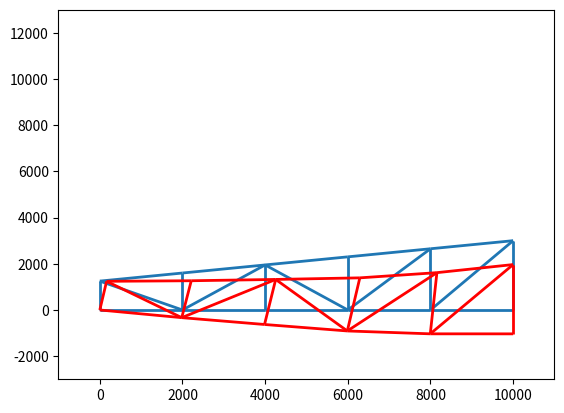

This chart was generated by the following Python code:
#!python3

# ##----------------------------------------## #
#         Author: M. Burak Yesilyurt           #
#      Truss Optimization by Employing         #
#             Genetic Algorithms               #
# ##----------------------------------------## #

# Importing necessary modules
# To run the code below, imported python packages must be installed.

import matplotlib.pyplot as plt
import numpy as np
from matplotlib.collections import LineCollection
from numpy.linalg import inv
import random as rnd


class Truss:
    # Truss Class.
    def __init__(self, DNA, param):
        self.point = 0  # Fitness point set to zero at initiation

        self.h1 = DNA[0]  # Shoulder Height of the Truss in mm
        self.h2 = DNA[1]  # Peak Height of the Truss in mm
        self.nd = DNA[2]  # Number of Divisions of the Truss
        self.dia = DNA[3]  # Alignment of the Diagonals for Each Bay

        self.B = [shs_catalog[int(i)][0] for i in DNA[4]]  # Height of SHS member
        self.t = [shs_catalog[int(i)][1] for i in DNA[4]]  # Wall Thickness of SHS member in mm

        self.L = param[0]  # Half of the Span Length of the Truss
        self.q = param[1]  # Line Load on the Truss in kN/m

        self.nn = 2 * self.nd + 2  # Numer of Nodes
        self.nm = 4 * self.nd + 1  # Number of Members
        self.Lines = []  # Line list for plotting
        self.j_forces = np.zeros((self.nn, 2))  # Joint Force Matrix
        self.f = np.zeros((self.nn * 2, 1))  # Dof Force Vector - will be mapped from j_forces
        self.u = np.zeros((self.nn * 2, 1))  # Deformation Field
        self.p = np.zeros((self.nm, 1))  # Member Axial Forces
        self.util = np.zeros((self.nm, 1))  # Member Utilization Ratios

        xvals = np.array([np.hstack((np.linspace(0, self.L, self.nd + 1), np.linspace(0, self.L, self.nd + 1)))]).T
        # Nodal coordinates - in X axis

        yvals = np.array([np.hstack((np.zeros(self.nd + 1), np.linspace(self.h1, self.h2, self.nd + 1)))]).T
        # Nodal coordinates - in Y axis

        self.n_coord = np.hstack((xvals, yvals))  # Nodal Coordinates are stacked in n_coord
        self.n_conn = np.zeros((self.nm, 2))  # Connectivity matrix
        self.n_bound = np.array([[0, 1], [0, 2], [self.nd, 1], [self.nd * 2 + 1, 1]])  # Introducing boundary cnds.
        self.n_dof = np.zeros((self.nn, 2))  # Nodal Dof matrix - info on which dof is assigned to which joint
        self.m_type = np.zeros((self.nm, 1))  # Member Type bot chord :0, top chord :1, post :2, diagonal :3
        self.geo_props = []  # Geometric props. of each member.
        self.mate_props = []  # Material props. of each member.
        self.sec_props = []  # Section props. of each member.

        # Populating connectivity matrix
        for i in range(self.nd):
            self.n_conn[i] = [i, i + 1]
            if i < self.nd / 2:
                mt = 0
            else:
                mt = 1
            self.m_type[i] = mt

        for i in range(self.nd):
            self.n_conn[i + self.nd] = [i + self.nd + 1, i + self.nd + 2]
            if i < self.nd / 2:
                mt = 0
            else:
                mt = 1
            self.m_type[i + self.nd] = 2 + mt

        for i in range(self.nd + 1):
            self.n_conn[i + 2 * self.nd] = [i, i + self.nd + 1]
            if i < self.nd / 2:
                mt = 0
            else:
                mt = 1
            self.m_type[i + 2 * self.nd] = 4 + mt

        for i in range(self.nd):

            if i < self.nd / 2:
                mt = 0
            else:
                mt = 1
            self.m_type[i + 3 * self.nd + 1] = 6 + mt

            if self.dia[i]:
                self.n_conn[i + 3 * self.nd + 1] = [i, i + self.nd + 2]
            else:
                self.n_conn[i + 3 * self.nd + 1] = [i + self.nd + 1, i + 1]

        self.n_conn = self.n_conn.astype(int)

        # Populating dof matrix - restrained dofs are shifted to the end.
        count = 0
        for n in range(self.nn):
            for j in range(1, 3):
                if not np.equal(self.n_bound, [[n, j]]).all(axis=1).any():
                    self.n_dof[n, j - 1] = int(count)
                    count += 1

        for i in self.n_bound:
            node = i[0]
            dof = i[1]
            self.n_dof[node, dof - 1] = int(count)
            count += 1
        # Material properties
        E = 210000  # N/mm2
        fy = 355  # N/mm2

        for i in range(self.nm):
            self.mate_props.append((E, fy))

        for i in range(self.nm):
            mt = int(self.m_type[i])
            A, I, r = shs_props(self.B[mt], self.t[mt])
            self.sec_props.append((self.B[mt], self.t[mt], A, I, r))

        # Geometric Properties
        for x, y in enumerate(self.n_conn):
            i = int(y[0])
            j = int(y[1])

            ix = self.n_coord[i, 0]
            iy = self.n_coord[i, 1]

            jx = self.n_coord[j, 0]
            jy = self.n_coord[j, 1]

            dx = jx - ix
            dy = jy - iy

            L = np.sqrt(dx ** 2 + dy ** 2)
            alpha = np.arctan2(dy, dx)
            self.geo_props.append((L, alpha))

        # Assigning point loads to to top chord joints. First and last joints loaded half of the interior joints.
        p = self.q * self.L / self.nd
        self.j_forces[self.nd + 1, 1] = p / 2
        self.j_forces[2 * self.nd + 1, 1] = p / 2

        for i in range(self.nd + 2, 2 * self.nd + 1):
            self.j_forces[i, 1] = p

        # Mapping joint forces to dof forces. Difference is due to boundary conditions
        # Assembling Force Vector
        for n, i in enumerate(self.n_dof):
            self.f[int(i[0]), 0] = self.j_forces[n, 0]
            self.f[int(i[1]), 0] = self.j_forces[n, 1]

        self.W = 0
        for n,i in enumerate(self.sec_props):
            L, alpha = self.geo_props[n]
            B, t, A, I, ir = i
            self.W += L*A*7.85e-3

    def truss_geo(self, offset=0, deformed=False, ud=0, scale=20):
        # this method is for creating drawing
        u = np.zeros((self.nn * 2, 1))
        if deformed:
            u = ud
        lines = []
        for i in self.n_conn:
            node_i = int(i[0])
            node_j = int(i[1])
            dofi_1 = int(self.n_dof[node_i, 1])
            dofj_0 = int(self.n_dof[node_j, 0])
            dofj_1 = int(self.n_dof[node_j, 1])
            dofi_0 = int(self.n_dof[node_i, 0])
            coord_ix = self.n_coord[node_i, 0] + u[dofi_0, 0] * scale
            coord_iz = self.n_coord[node_i, 1] + offset + u[dofi_1, 0] * scale
            coord_jx = self.n_coord[node_j, 0] + u[dofj_0, 0] * scale
            coord_jz = self.n_coord[node_j, 1] + offset + u[dofj_1, 0] * scale
            coord_i = (coord_ix, coord_iz)
            coord_j = (coord_jx, coord_jz)
            lines.append([coord_i, coord_j])
        return lines

    def stiffness(self):
        # Assembling stiffness matrix. Usual procedure.
        k_stiff = np.zeros((2 * self.nn, 2 * self.nn))
        k_loc = np.zeros((4, 4))
        r = np.zeros((4, 4))

        for i in range(self.nm):
            nodes = self.n_conn[i]
            dofs = self.n_dof[nodes, :].reshape(4)

            L, alpha = self.geo_props[i]
            B, t, A, I, ir = self.sec_props[i]
            E, fy = self.mate_props[i]

            k11 = E * A / L
            k_loc[0, 0] = k11
            k_loc[2, 2] = k11
            k_loc[0, 2] = -k11
            k_loc[2, 0] = -k11

            r[0, 0] = np.cos(alpha)
            r[0, 1] = np.sin(alpha)
            r[1, 0] = -np.sin(alpha)
            r[1, 1] = np.cos(alpha)
            r[2, 2] = np.cos(alpha)
            r[2, 3] = np.sin(alpha)
            r[3, 2] = -np.sin(alpha)
            r[3, 3] = np.cos(alpha)

            k_gl = np.dot(np.dot(r.T, k_loc), r)

            for x in range(4):
                for y in range(4):
                    dof1 = int(dofs[x])
                    dof2 = int(dofs[y])
                    k_stiff[dof1, dof2] += k_gl[x, y]

        return k_stiff

    def analyze(self):
        k_loc = np.zeros((4, 4))
        r = np.zeros((4, 4))
        for i, n in enumerate(self.sec_props):
            nodes = self.n_conn[i]
            dofs = self.n_dof[nodes, :].reshape(4).astype(int)
            u_mem = self.u[dofs, :]

            L, alpha = self.geo_props[i]
            B, t, A, I, ir = n
            E, fy = self.mate_props[i]

            k11 = E * A / L
            k_loc[0, 0] = k11
            k_loc[2, 2] = k11
            k_loc[0, 2] = -k11
            k_loc[2, 0] = -k11

            r[0, 0] = np.cos(alpha)
            r[0, 1] = np.sin(alpha)
            r[1, 0] = -np.sin(alpha)
            r[1, 1] = np.cos(alpha)
            r[2, 2] = np.cos(alpha)
            r[2, 3] = np.sin(alpha)
            r[3, 2] = -np.sin(alpha)
            r[3, 3] = np.cos(alpha)

            f = np.dot(k_loc, np.dot(r, u_mem))
            self.p[i] = (f[2] - f[0]) / 2
            self.util[i] = mem_design(self.p[i], n, self.geo_props[i], self.mate_props[i])


def disp(f, k, n_bc):
    n_dof = len(f)
    kff = k[:-n_bc, :-n_bc]
    # kfr = k[:-n_bc, -n_bc:]
    krf = k[-n_bc:, :-n_bc]
    # krr = k[-n_bc:, -n_bc:]

    ff = f[:-n_bc]
    ff.shape = (n_dof - n_bc, 1)
    # fr = f[-n_bc:]
    # fr.shape = (n_bc,1)

    ur = np.zeros((n_bc, 1))

    uf = np.dot(inv(kff), ff)  # - np.dot(kfr, ur)))
    r = np.dot(krf, uf)  # + np.dot(krr, ur) - fr

    return uf


# def stiff(nn, nm, conn, dof, mate, geo):
#     # Stiffness assembly, force assembly and matrix inversion
#     k_stiff = np.zeros((2 * nn, 2 * nn))
#     k_loc = np.zeros((4, 4))
#     r = np.zeros((4, 4))
#
#     for i in range(nm):
#         nodes = conn[i]
#         dofs = dof[nodes, :].reshape(4)
#
#         A = geo[i, 0]
#         L = geo[i, 3]
#         alpha = geo[i, 4]
#         E = mate[i, 0]
#
#         k11 = E * A / L
#         k_loc[0, 0] = k11
#         k_loc[2, 2] = k11
#         k_loc[0, 2] = -k11
#         k_loc[2, 0] = -k11
#
#         r[0, 0] = np.cos(alpha)
#         r[0, 1] = np.sin(alpha)
#         r[1, 0] = -np.sin(alpha)
#         r[1, 1] = np.cos(alpha)
#         r[2, 2] = np.cos(alpha)
#         r[2, 3] = np.sin(alpha)
#         r[3, 2] = -np.sin(alpha)
#         r[3, 3] = np.cos(alpha)
#
#         k_gl = np.dot(np.dot(r.T, k_loc), r)
#
#         for x in range(4):
#             for y in range(4):
#                 dof1 = dofs[x]
#                 dof2 = dofs[y]
#                 k_stiff[dof1, dof2] += k_gl[x, y]
#
#     return k_stiff


def shs_props(B, t):
    sec_A = B * B - (B - 2 * t) * (B - 2 * t)
    sec_I = (B ** 4 - (B - 2 * t) ** 4) / 12
    sec_r = np.sqrt(sec_I / sec_A)
    return sec_A, sec_I, sec_r


def mem_design(N, sec, geo, mat):
    B, t, A, I, r = sec
    L, alpha = geo
    E, fy = mat

    if N > 0:
        Pn = 0.9 * A * fy
        return N / Pn
    else:
        b = B - 2 * t
        lmd = b / t
        lmdr = 1.4 * np.sqrt(E / fy)
        Fe = (np.pi ** 2) * E / (L / r)
        if L / r < 4.71 * np.sqrt(E / fy):
            Fcr = fy * (0.658 ** (fy / Fe))
        else:
            Fcr = 0.877 * Fe

        if lmd < lmdr * np.sqrt(E / fy):
            # Section fully compact
            Pn = 0.9 * A * Fcr
            return abs(N / Pn)
        else:
            c1 = 0.18
            c2 = 1.31
            Fel = c2 * lmdr * fy / lmd
            U = (1 - c1 * np.sqrt(Fel / fy)) * np.sqrt(Fel / fy)
            Ae = U * A
            Pn = 0.9 * Ae * Fcr
            return abs(N / Pn)


def population(size, param, const, seed=0):
    if seed:
        rnd.seed(seed)
    pop = []
    for _ in range(size):
        h1 = rnd.randrange(param[0][0], param[0][1], param[0][2])
        h2 = rnd.randrange(max(h1,param[1][0]), param[1][1], param[1][2])
        n_div = rnd.randint(param[2][0], param[2][1])
        division = [rnd.randrange(0, 3, 1) for j in range(n_div)]
        sec = []
        cnt = len(shs_catalog)
        for i in range(8):
            sec.append(rnd.randint(0, cnt-1))

        pop.append(Truss([h1,h2,n_div,division,sec],const))
    return pop


def pop_analyze(trusses):
    wg = np.zeros((len(trusses),2))
    for n,i in enumerate(trusses):
        wg[n] = [n,i.W]
        i.analyze()
    ws = wg[wg[:,1].argsort()]

    w_pnt = 1000
    w_decr = w_pnt/len(trusses)
    util_pnt = 1000
    el_pnt = -10

    for n,i in enumerate(ws):
        trusses[int(i[0])].point -= w_decr * n  # Weight Point

    for i in trusses:

        for j in i.util:
            i.point += util_pnt * j * np.sign(0.95 - j)  #  Utilization Point

        i.point += el_pnt * i.nm  # Member Count Point

        print(i.point)






def fitness(mem):
    out = 0




shs_catalog = [[20, 2], [30, 2], [40, 2], [40, 3], [40, 4], [50, 2], [50, 3], [50, 4], [50, 5], [60, 3], [60, 2],
               [60, 4], [70, 3], [60, 5], [70, 4],
               [70, 5], [80, 3], [80, 4], [80, 5], [80, 6], [90, 3], [90, 4], [90, 5], [90, 6], [100, 5], [100, 4],
               [100, 6], [120, 5], [120, 4],
               [120, 6], [120, 8], [140, 4], [140, 5], [140, 6], [140, 8], [140, 10], [150, 5], [150, 6], [150, 8],
               [160, 4], [150, 10],
               [160, 5], [160, 8], [160, 6], [160, 10], [180, 6], [180, 8], [180, 10], [180, 12.5], [200, 6], [200, 8],
               [200, 10], [200, 12.5],
               [220, 8], [220, 12.5], [220, 10], [250, 6], [250, 10], [250, 8], [250, 12.5], [260, 8], [260, 10],
               [260, 12.5], [300, 6],
               [300, 8], [300, 10], [300, 12.5], [350, 8], [350, 10], [400, 10], [350, 12.5], [400, 12.5]]


parameters = ([1000,2000,250],[1000,4000,250],[3,10])
constraints = (10000,-20)

Trusses = population(100,parameters,constraints)


pop_analyze(Trusses)

T1 = Trusses[0]
k = T1.stiffness()
u = np.vstack((disp(T1.f, k, 4), np.zeros((4, 1))))
T1.u = u

lines = T1.truss_geo()

ax = plt.axes()
ax.set_xlim(-1000, 10000 + 1000)
ax.set_ylim(-3000, 1 * (12000 + 1000))
segments = LineCollection(lines, linewidths=2)
ax.add_collection(segments)

lines = T1.truss_geo(deformed=True, ud=u)

segments = LineCollection(lines, linewidths=2,color="r")
ax.add_collection(segments)

plt.show()
